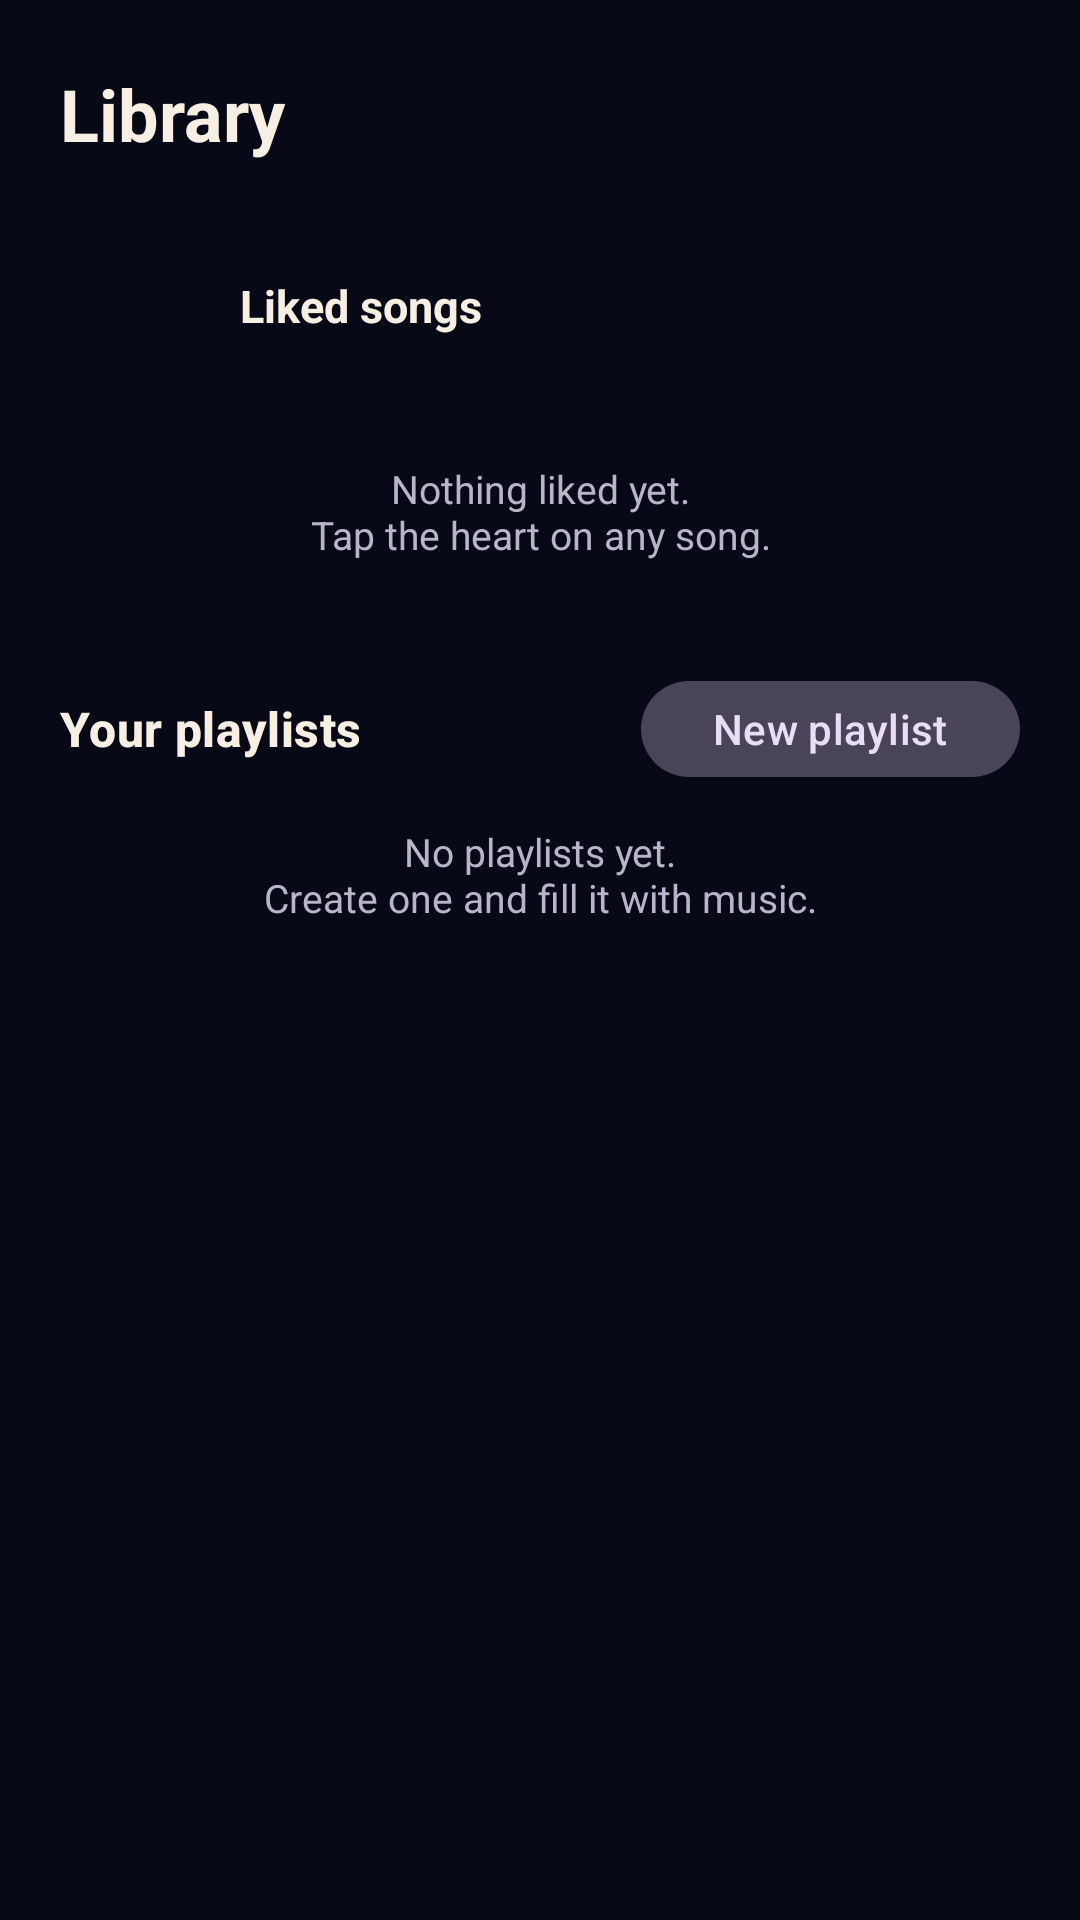

Reconstruct the res/layout file that produces this screen, plus the resources it refers to.
<!-- AndroidManifest.xml: application theme Theme.NightLight -->
<!-- res/layout/fragment_library.xml -->
<?xml version="1.0" encoding="utf-8"?>
<androidx.core.widget.NestedScrollView xmlns:android="http://schemas.android.com/apk/res/android"
    xmlns:app="http://schemas.android.com/apk/res-auto"
    android:id="@+id/library_scroll"
    android:layout_width="match_parent"
    android:layout_height="match_parent"
    android:background="@color/nightlight_navy_deep"
    android:fillViewport="true"
    android:scrollbars="none">

    <LinearLayout
        android:layout_width="match_parent"
        android:layout_height="wrap_content"
        android:orientation="vertical">

        <LinearLayout
            android:layout_width="match_parent"
            android:layout_height="wrap_content"
            android:gravity="center_vertical"
            android:orientation="horizontal">

            <TextView
                android:layout_width="0dp"
                android:layout_height="wrap_content"
                android:layout_weight="1"
                android:paddingStart="@dimen/screen_padding"
                android:paddingTop="20dp"
                android:text="@string/nav_library"
                android:textColor="@color/nightlight_cream"
                android:textSize="24sp"
                android:textStyle="bold" />

            <ImageButton
                android:id="@+id/library_import"
                android:layout_width="44dp"
                android:layout_height="44dp"
                android:layout_marginTop="12dp"
                android:layout_marginEnd="10dp"
                android:background="?attr/selectableItemBackgroundBorderless"
                android:contentDescription="@string/cd_import"
                android:padding="11dp"
                android:src="@drawable/ic_import"
                app:tint="@color/nightlight_cream" />
        </LinearLayout>

        
        <LinearLayout
            android:id="@+id/library_liked_row"
            android:layout_width="match_parent"
            android:layout_height="64dp"
            android:layout_marginStart="@dimen/screen_padding"
            android:layout_marginTop="14dp"
            android:layout_marginEnd="@dimen/screen_padding"
            android:background="?attr/selectableItemBackground"
            android:gravity="center_vertical"
            android:orientation="horizontal">

            <ImageView
                android:layout_width="46dp"
                android:layout_height="46dp"
                android:background="@drawable/bg_artwork_placeholder"
                android:contentDescription="@string/section_liked_songs"
                android:padding="11dp"
                android:src="@drawable/ic_favorite"
                app:tint="@color/nightlight_gold" />

            <TextView
                android:layout_width="0dp"
                android:layout_height="wrap_content"
                android:layout_marginStart="14dp"
                android:layout_weight="1"
                android:text="@string/section_liked_songs"
                android:textColor="@color/nightlight_cream"
                android:textSize="@dimen/track_title"
                android:textStyle="bold" />

            <TextView
                android:id="@+id/library_liked_count"
                android:layout_width="wrap_content"
                android:layout_height="wrap_content"
                android:textColor="@color/nightlight_cream_dim"
                android:textSize="13sp" />

            <ImageView
                android:layout_width="20dp"
                android:layout_height="20dp"
                android:contentDescription="@string/action_more"
                android:src="@drawable/ic_chevron_right"
                app:tint="@color/nightlight_cream_dim" />
        </LinearLayout>

        <FrameLayout
            android:layout_width="match_parent"
            android:layout_height="wrap_content">

            <androidx.recyclerview.widget.RecyclerView
                android:id="@+id/library_likes"
                android:layout_width="match_parent"
                android:layout_height="wrap_content"
                android:layout_marginTop="4dp"
                android:nestedScrollingEnabled="false"
                android:scrollbars="none" />

            <TextView
                android:id="@+id/library_likes_empty"
                android:layout_width="match_parent"
                android:layout_height="wrap_content"
                android:layout_marginStart="@dimen/screen_padding"
                android:layout_marginTop="8dp"
                android:layout_marginEnd="@dimen/screen_padding"
                android:gravity="center"
                android:paddingTop="12dp"
                android:paddingBottom="12dp"
                android:text="@string/empty_likes"
                android:textColor="@color/nightlight_cream_dim"
                android:textSize="13sp" />
        </FrameLayout>

        
        <LinearLayout
            android:layout_width="match_parent"
            android:layout_height="wrap_content"
            android:gravity="center_vertical"
            android:orientation="horizontal"
            android:paddingStart="@dimen/screen_padding"
            android:paddingTop="24dp"
            android:paddingEnd="@dimen/screen_padding">

            <TextView
                android:layout_width="0dp"
                android:layout_height="wrap_content"
                android:layout_weight="1"
                android:text="@string/section_your_playlists"
                android:textAppearance="@style/NightLightSectionTitle" />

            <com.google.android.material.button.MaterialButton
                android:id="@+id/library_new_playlist"
                style="@style/Widget.Material3.Button.TonalButton"
                android:layout_width="wrap_content"
                android:layout_height="40dp"
                android:text="@string/action_new_playlist" />
        </LinearLayout>

        <FrameLayout
            android:layout_width="match_parent"
            android:layout_height="wrap_content">

            <androidx.recyclerview.widget.RecyclerView
                android:id="@+id/library_playlists"
                android:layout_width="match_parent"
                android:layout_height="wrap_content"
                android:layout_marginTop="6dp"
                android:nestedScrollingEnabled="false"
                android:scrollbars="none" />

            <TextView
                android:id="@+id/library_playlists_empty"
                android:layout_width="match_parent"
                android:layout_height="wrap_content"
                android:layout_marginStart="@dimen/screen_padding"
                android:layout_marginEnd="@dimen/screen_padding"
                android:gravity="center"
                android:paddingTop="12dp"
                android:paddingBottom="12dp"
                android:text="@string/empty_playlists"
                android:textColor="@color/nightlight_cream_dim"
                android:textSize="13sp" />
        </FrameLayout>

        <Space
            android:layout_width="match_parent"
            android:layout_height="24dp" />
    </LinearLayout>
</androidx.core.widget.NestedScrollView>
<!-- resources referenced by this layout -->
<resources>
  <color name="nightlight_cream">#F7F0E2</color>
  <color name="nightlight_cream_dim">#B9B4C8</color>
  <color name="nightlight_gold">#E9C46A</color>
  <color name="nightlight_navy_deep">#070A16</color>
  <dimen name="screen_padding">20dp</dimen>
  <dimen name="track_title">15sp</dimen>
  <!-- drawable bg_artwork_placeholder (drawable) -->
  <?xml version="1.0" encoding="utf-8"?>
  <layer-list xmlns:android="http://schemas.android.com/apk/res/android">
      <item>
          <shape android:shape="rectangle">
              <solid android:color="@color/nightlight_navy_soft" />
          </shape>
      </item>
      <item
          android:width="48dp"
          android:height="48dp"
          android:drawable="@drawable/ic_music_note"
          android:gravity="center" />
  </layer-list>
  <string name="action_more">More options</string>
  <string name="action_new_playlist">New playlist</string>
  <string name="cd_import">Import playlist from Spotify, YouTube or Apple Music</string>
  <string name="empty_likes">Nothing liked yet.\nTap the heart on any song.</string>
  <string name="empty_playlists">No playlists yet.\nCreate one and fill it with music.</string>
  <string name="nav_library">Library</string>
  <string name="section_liked_songs">Liked songs</string>
  <string name="section_your_playlists">Your playlists</string>
  <style name="NightLightSectionTitle" parent="TextAppearance.Material3.TitleMedium">
          <item name="android:textColor">@color/nightlight_cream</item>
          <item name="android:textStyle">bold</item>
      </style>
  <style name="Theme.NightLight" parent="Theme.Material3.Dark.NoActionBar">
          <item name="colorPrimary">@color/nightlight_gold</item>
          <item name="colorOnPrimary">@color/nightlight_navy_deep</item>
          <item name="colorPrimaryContainer">@color/nightlight_navy_soft</item>
          <item name="colorOnPrimaryContainer">@color/nightlight_cream</item>
          <item name="colorSecondary">@color/nightlight_cream</item>
          <item name="colorOnSecondary">@color/nightlight_navy_deep</item>
          <item name="colorSurface">@color/nightlight_navy</item>
          <item name="colorOnSurface">@color/nightlight_cream</item>
          <item name="colorSurfaceVariant">@color/nightlight_navy_card</item>
          <item name="colorOnSurfaceVariant">@color/nightlight_cream_dim</item>
          <item name="colorOutline">@color/nightlight_navy_soft</item>
          <item name="android:colorBackground">@color/nightlight_navy_deep</item>
          <item name="colorOnBackground">@color/nightlight_cream</item>
          <item name="colorError">@color/nightlight_error</item>
  
          <item name="android:statusBarColor">@android:color/transparent</item>
          <item name="android:navigationBarColor">@color/nightlight_navy_deep</item>
          <item name="android:windowLightStatusBar">false</item>
          <item name="android:windowLightNavigationBar" tools:targetApi="27">false</item>
          <item name="android:windowBackground">@color/nightlight_navy_deep</item>
          <item name="android:forceDarkAllowed" tools:targetApi="29">false</item>
      </style>
  <color name="nightlight_navy_soft">#1A2140</color>
  <color name="nightlight_navy">#10142B</color>
  <color name="nightlight_navy_card">#151B38</color>
  <color name="nightlight_error">#E76F51</color>
</resources>
